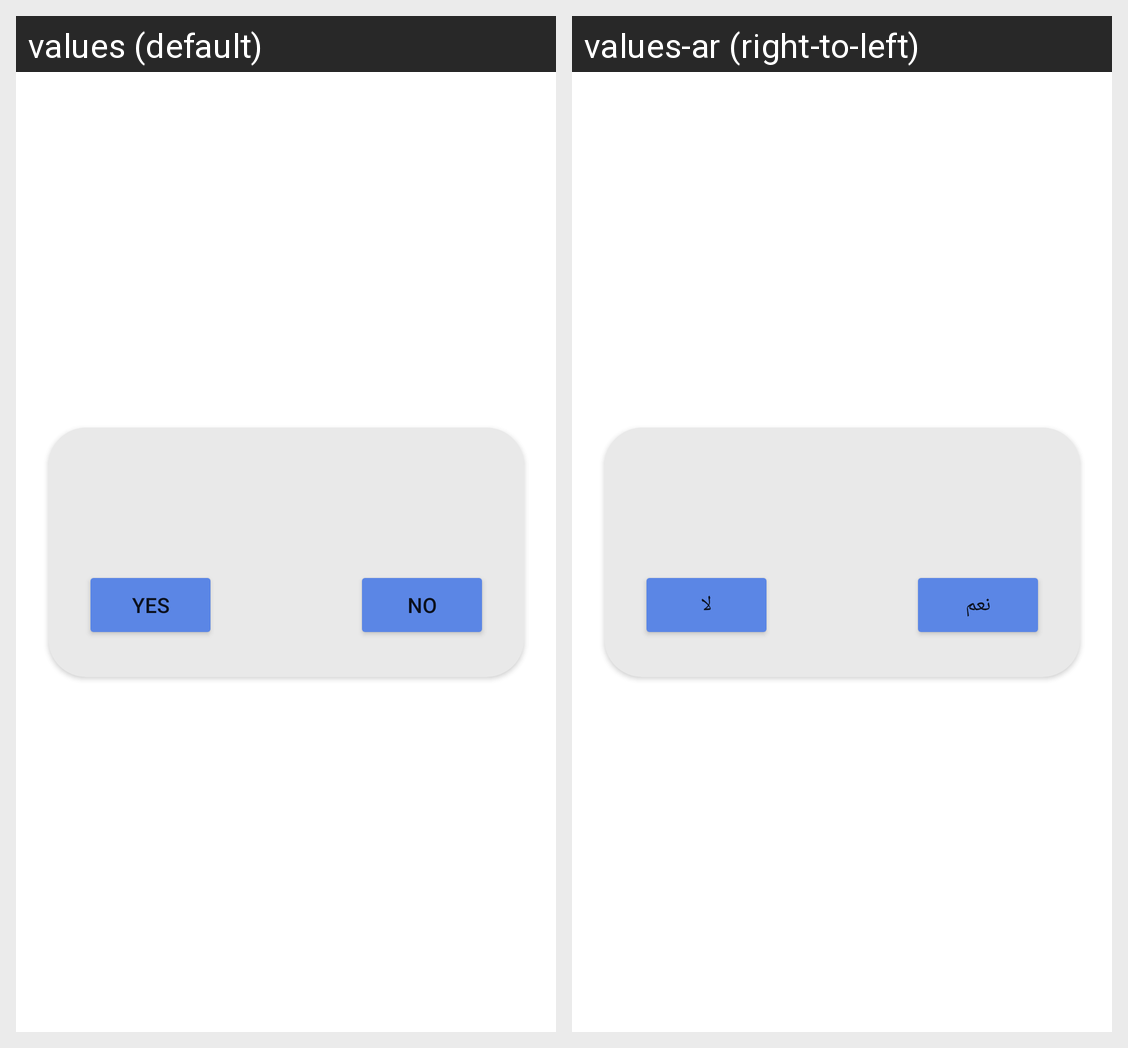

Strings drawn on this Android screen and how each of the app's shown locales translates them:
Android screen res/layout/dialog_custom_layout.xml rendered under 2 locales, left to right: values (default), values-ar (right-to-left). Device: Nexus 5 (rendered at 1080×1920; each locale shown at half size, 540×960, under a caption strip naming it); theme Theme.WeatherForcast.
Strings drawn on this screen, with the default value and each locale's value (text and hints the layout hard-codes, and strings that could not be matched under every locale, appear in the picture but are not listed):

yes
  values: yes
  values-ar: نعم

no
  values: no
  values-ar: لا
